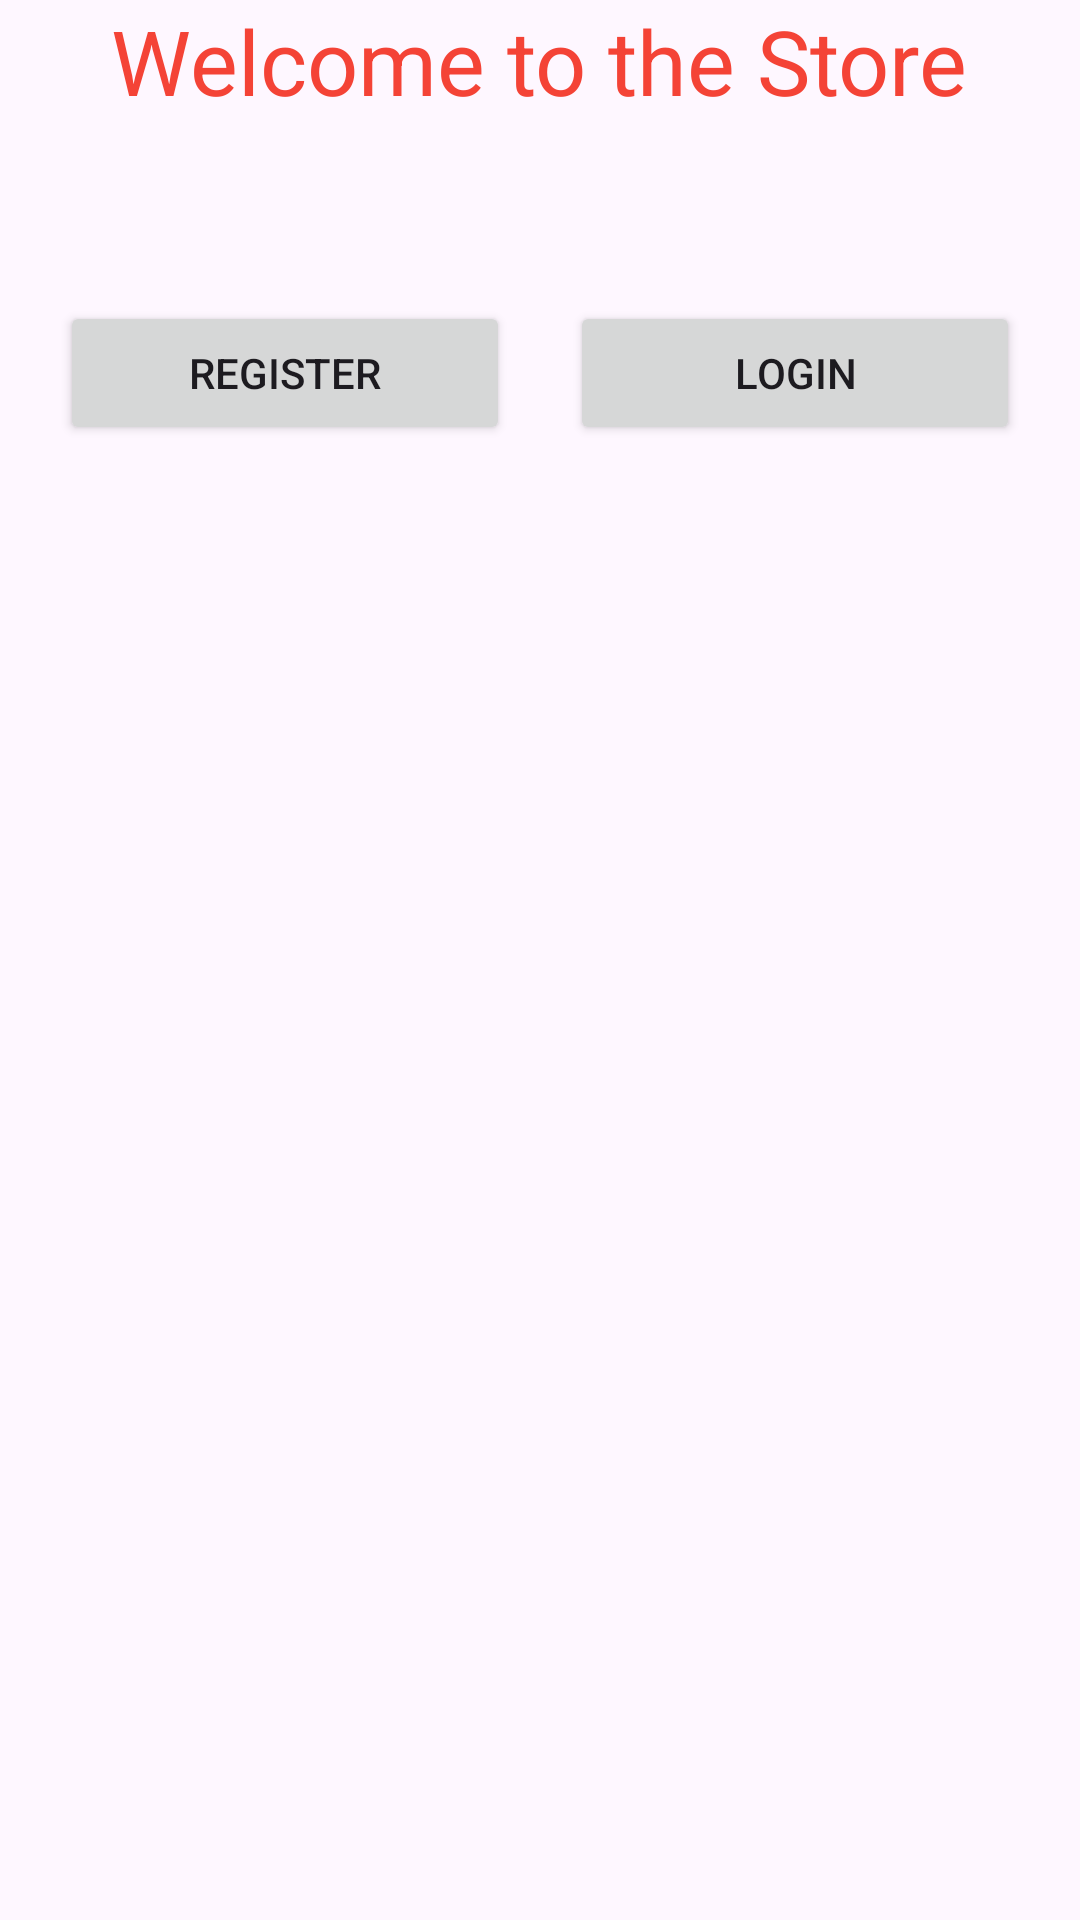

Reconstruct the res/layout file that produces this screen, plus the resources it refers to.
<!-- AndroidManifest.xml: application theme Theme.FbStore -->
<!-- res/layout/activity_main.xml -->
<?xml version="1.0" encoding="utf-8"?>
<LinearLayout xmlns:android="http://schemas.android.com/apk/res/android"
    xmlns:app="http://schemas.android.com/apk/res-auto"
    xmlns:tools="http://schemas.android.com/tools"
    android:layout_width="match_parent"
    android:layout_height="match_parent"
    android:orientation="vertical"
    tools:context=".MainActivity">

    <TextView
        android:id="@+id/textView"
        android:layout_width="wrap_content"
        android:layout_height="wrap_content"
        android:layout_gravity="center"
        android:text="Welcome to the Store"
        android:textColor="#F44336"
        android:textSize="30dp" />




    <LinearLayout
        android:layout_width="match_parent"
        android:layout_height="wrap_content"
        android:layout_marginTop="60dp"
        android:gravity="center"
        android:orientation="horizontal"
        >

        <Button
            android:id="@+id/btnRegister"
            android:layout_width="150dp"
            android:layout_height="wrap_content"
            android:text="Register" />

        <Button
            android:id="@+id/btnLogin"
            android:layout_width="150dp"
            android:layout_marginLeft="20dp"
            android:layout_height="wrap_content"
            android:text="Login" />
    </LinearLayout>

</LinearLayout>
<!-- resources referenced by this layout -->
<resources>
  <style name="Theme.FbStore" parent="Base.Theme.FbStore" />
  <style name="Base.Theme.FbStore" parent="Theme.Material3.DayNight.NoActionBar">
          
          
      </style>
</resources>
